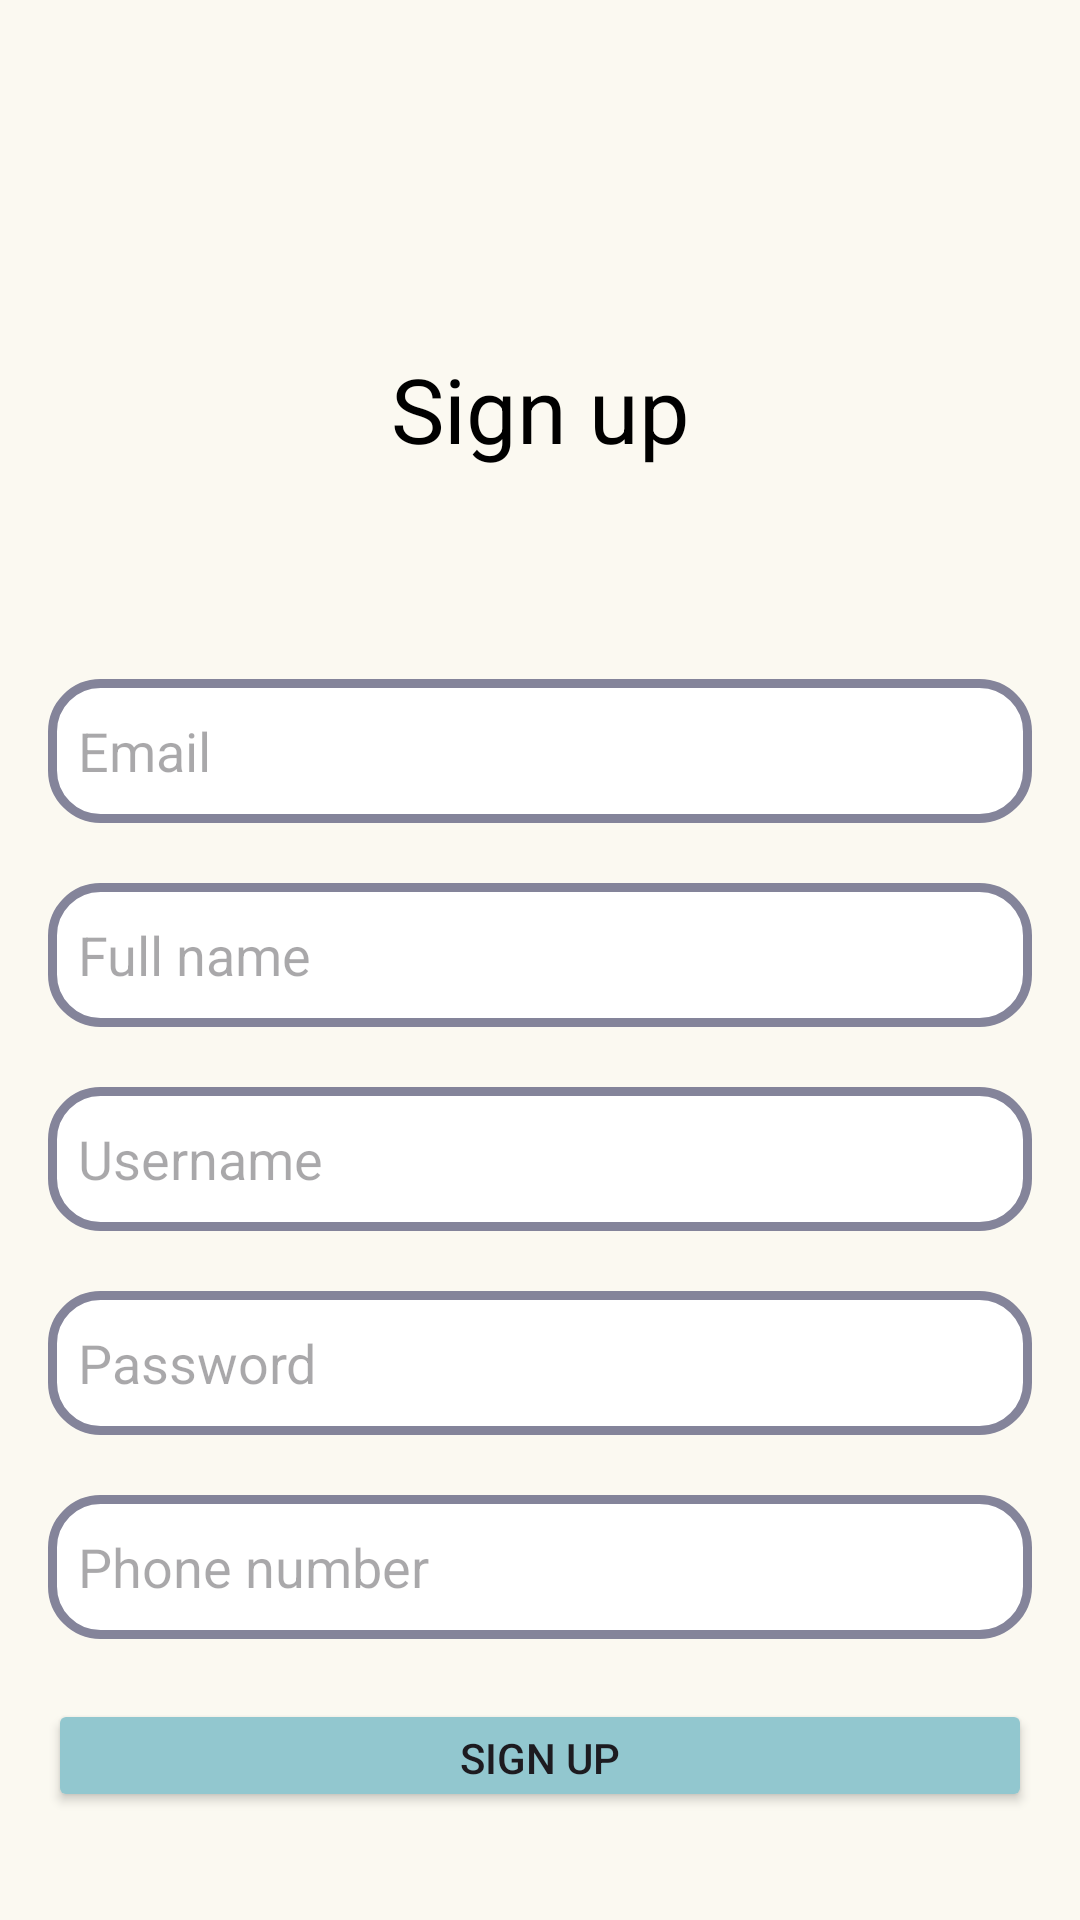

Produce the Android XML layout that renders to this screen, including the resource entries it uses.
<!-- AndroidManifest.xml: application theme Theme.Group_project_2024_G9 -->
<!-- res/layout/activity_signup.xml -->
<?xml version="1.0" encoding="utf-8"?>
<LinearLayout xmlns:android="http://schemas.android.com/apk/res/android"
    xmlns:app="http://schemas.android.com/apk/res-auto"
    android:orientation="vertical"
    android:layout_width="match_parent"
    android:layout_height="match_parent"
    android:background="@color/background_main"
    android:padding="16dp">

    
    <TextView
        android:id="@+id/tv_signup"
        android:layout_marginTop="100dp"
        android:layout_width="match_parent"
        android:layout_height="wrap_content"
        android:hint="Sign up"
        android:textColorHint="@color/black"
        android:textColor="@color/black"
        android:textAlignment="center"
        android:textSize="30dp"/>


    
    <EditText
        android:id="@+id/et_emailaddress"
        android:layout_marginTop="70dp"
        android:layout_width="match_parent"
        android:layout_height="48dp"
        android:hint="Email"
        android:inputType="text"
        android:background="@drawable/rounded_edittext"
        app:layout_constraintTop_toTopOf="parent"
        app:layout_constraintBottom_toBottomOf="parent"
        app:layout_constraintStart_toStartOf="parent"
        app:layout_constraintEnd_toEndOf="parent"
        app:layout_constraintVertical_chainStyle="packed"
        android:layout_marginBottom="20dp" />


    
    <EditText
        android:id="@+id/et_fullname"
        android:layout_width="match_parent"
        android:layout_height="48dp"
        android:hint="Full name"
        android:inputType="text"
        android:background="@drawable/rounded_edittext"
        app:layout_constraintTop_toBottomOf="@id/et_emailaddress"
        app:layout_constraintStart_toStartOf="parent"
        app:layout_constraintEnd_toEndOf="parent"
        android:layout_marginBottom="20dp" />

    
    <EditText
        android:id="@+id/et_username"
        android:layout_width="match_parent"
        android:layout_height="48dp"
        android:hint="Username"
        android:inputType="text"
        android:background="@drawable/rounded_edittext"
        app:layout_constraintTop_toBottomOf="@id/et_fullname"
        app:layout_constraintStart_toStartOf="parent"
        app:layout_constraintEnd_toEndOf="parent"
        android:layout_marginBottom="20dp" />

    
    <EditText
        android:id="@+id/et_password"
        android:layout_width="match_parent"
        android:layout_height="48dp"
        android:hint="Password"
        android:inputType="textPassword"
        android:background="@drawable/rounded_edittext"
        app:layout_constraintTop_toBottomOf="@id/et_username"
        app:layout_constraintStart_toStartOf="parent"
        app:layout_constraintEnd_toEndOf="parent"
        android:layout_marginBottom="20dp" />

    
    <EditText
        android:id="@+id/et_phone_number"
        android:layout_width="match_parent"
        android:layout_height="48dp"
        android:hint="Phone number"
        android:inputType="number"
        android:background="@drawable/rounded_edittext"
        app:layout_constraintTop_toBottomOf="@id/et_password"
        app:layout_constraintStart_toStartOf="parent"
        app:layout_constraintEnd_toEndOf="parent"
        android:layout_marginBottom="20dp" />

    
    <Button
        android:id="@+id/btn_signup"
        android:layout_width="match_parent"
        android:layout_height="wrap_content"
        android:text="Sign up"
        android:backgroundTint="@color/main"
        app:layout_constraintTop_toBottomOf="@id/et_emailaddress"
        app:layout_constraintStart_toStartOf="parent"
        app:layout_constraintEnd_toEndOf="parent"
        android:layout_marginBottom="20dp" />


    <LinearLayout
        android:layout_width="match_parent"
        android:layout_height="wrap_content"
        android:orientation="horizontal"
        android:gravity="center"
        android:layout_marginTop="16dp">

        
        <TextView
            android:id="@+id/tv_have_account"
            android:layout_width="wrap_content"
            android:layout_height="wrap_content"
            android:text="Alredy have an account?"
            android:textColor="@android:color/black"
            android:textSize="16sp" />

        
        <TextView
            android:id="@+id/tv_login"
            android:layout_width="wrap_content"
            android:layout_height="match_parent"
            android:text="Login"
            android:textColor="@color/main"
            android:textStyle="bold"
            android:textSize="16sp"
            android:clickable="true"
            android:focusable="true" />
    </LinearLayout>

</LinearLayout>
<!-- resources referenced by this layout -->
<resources>
  <color name="background_main">#FBF9F1</color>
  <color name="black">#FF000000</color>
  <color name="main">#92C7CF</color>
  <!-- drawable rounded_edittext (drawable) -->
  <?xml version="1.0" encoding="utf-8"?>
  <shape xmlns:android="http://schemas.android.com/apk/res/android">
      <solid android:color="@android:color/white" />
      <stroke
          android:width="03dp"
          android:color="@color/frame" />
      <corners android:radius="16dp" />
      <padding
          android:left="10dp"
          android:right="10dp"
          android:top="10dp"
          android:bottom="10dp" />
  </shape>
  <style name="Theme.Group_project_2024_G9" parent="Theme.Material3.DayNight.NoActionBar">
          
          <item name="colorPrimary">@color/lavender</item>
          <item name="colorPrimaryVariant">@color/lavender</item>
          <item name="colorOnPrimary">@color/white</item>
          
          <item name="colorSecondary">@color/teal_200</item>
          <item name="colorSecondaryVariant">@color/teal_700</item>
          <item name="colorOnSecondary">@color/black</item>
          
          <item name="android:statusBarColor">?attr/colorPrimaryVariant</item>
          
      </style>
  <color name="frame">#84849A</color>
  <color name="lavender">#8692f7</color>
  <color name="white">#FFFFFFFF</color>
  <color name="teal_200">#FF03DAC5</color>
  <color name="teal_700">#FF018786</color>
</resources>
